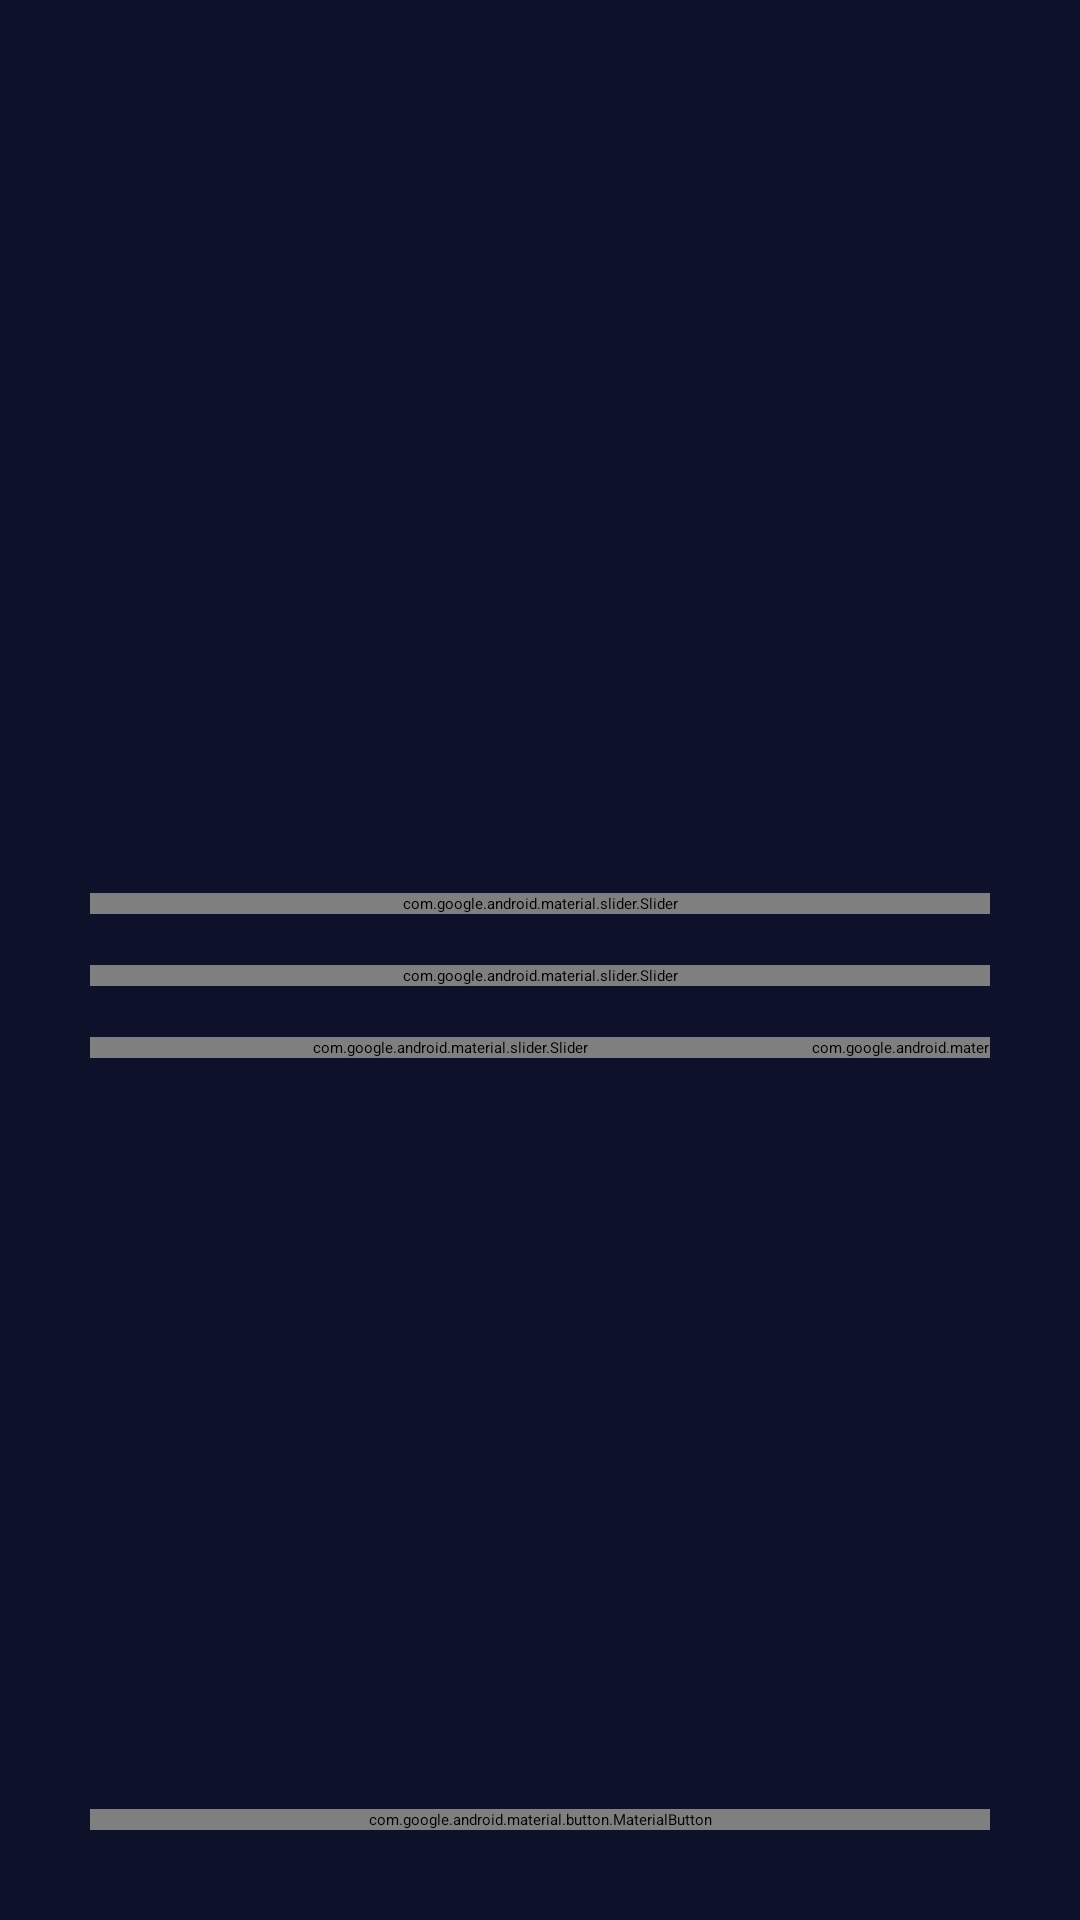

This screen was rendered from an Android layout file. Write that file and the resources it references.
<!-- AndroidManifest.xml: application theme Theme.DotsLines -->
<!-- res/layout/fragment_options.xml -->
<?xml version="1.0" encoding="utf-8"?>
<androidx.constraintlayout.widget.ConstraintLayout xmlns:android="http://schemas.android.com/apk/res/android"
    xmlns:app="http://schemas.android.com/apk/res-auto"
    xmlns:tools="http://schemas.android.com/tools"
    android:layout_width="match_parent"
    android:layout_height="match_parent"
    android:background="@color/game_bg"
    tools:context=".ui.options.OptionsFragment">

    <androidx.constraintlayout.widget.Guideline
        android:id="@+id/topGuideline"
        android:layout_width="wrap_content"
        android:layout_height="wrap_content"
        android:orientation="horizontal"
        app:layout_constraintGuide_begin="@dimen/guideline_margin" />

    <androidx.constraintlayout.widget.Guideline
        android:id="@+id/startGuideline"
        android:layout_width="wrap_content"
        android:layout_height="wrap_content"
        android:orientation="vertical"
        app:layout_constraintGuide_begin="@dimen/guideline_margin" />

    <androidx.constraintlayout.widget.Guideline
        android:id="@+id/endGuideline"
        android:layout_width="wrap_content"
        android:layout_height="wrap_content"
        android:orientation="vertical"
        app:layout_constraintGuide_end="@dimen/guideline_margin" />

    <androidx.constraintlayout.widget.Guideline
        android:id="@+id/bottomGuideline"
        android:layout_width="wrap_content"
        android:layout_height="wrap_content"
        android:orientation="horizontal"
        app:layout_constraintGuide_end="@dimen/guideline_margin" />


    <TextView
        android:id="@+id/labelSliderDotCount"
        android:layout_width="0dp"
        android:layout_height="wrap_content"
        android:layout_marginStart="@dimen/edit_margin"
        android:layout_marginTop="@dimen/edit_margin"
        android:text="@string/dot_count"
        android:textColor="@color/button_color"
        app:layout_constraintBottom_toTopOf="@+id/sliderDotCount"
        app:layout_constraintEnd_toEndOf="@id/endGuideline"
        app:layout_constraintStart_toStartOf="@id/startGuideline"
        app:layout_constraintTop_toBottomOf="@id/topGuideline"
        app:layout_constraintVertical_chainStyle="packed" />

    <com.google.android.material.slider.Slider
        android:id="@+id/sliderDotCount"
        android:layout_width="0dp"
        android:layout_height="wrap_content"
        android:stepSize="1"
        android:theme="@style/Slider"
        android:valueFrom="@dimen/slider_DotCount_min"
        android:valueTo="@dimen/slider_DotCount_max"
        app:labelStyle="@style/SliderTooltip"
        app:layout_constraintBottom_toTopOf="@+id/labelSliderMaxLinksCount"
        app:layout_constraintEnd_toEndOf="@id/endGuideline"
        app:layout_constraintStart_toStartOf="@id/startGuideline"
        app:layout_constraintTop_toBottomOf="@id/labelSliderDotCount"
        app:layout_constraintVertical_chainStyle="packed" />


    <TextView
        android:id="@+id/labelSliderMaxLinksCount"
        android:layout_width="0dp"
        android:layout_height="wrap_content"
        android:layout_marginStart="@dimen/edit_margin"
        android:layout_marginTop="@dimen/edit_margin"
        android:text="@string/max_count_links_for_one_dot"
        android:textColor="@color/button_color"
        app:layout_constraintBottom_toTopOf="@+id/sliderMaxLinksCount"
        app:layout_constraintEnd_toEndOf="@id/endGuideline"
        app:layout_constraintStart_toStartOf="@id/startGuideline"
        app:layout_constraintTop_toBottomOf="@id/sliderDotCount"
        app:layout_constraintVertical_chainStyle="packed" />

    <com.google.android.material.slider.Slider
        android:id="@+id/sliderMaxLinksCount"
        android:layout_width="0dp"
        android:layout_height="wrap_content"
        android:stepSize="1"
        android:theme="@style/Slider"
        android:valueFrom="@dimen/slider_MaxLinksCount_min"
        android:valueTo="@dimen/slider_MaxLInksCount_max"
        app:labelStyle="@style/SliderTooltip"
        app:layout_constraintBottom_toTopOf="@+id/labelSliderRadius"
        app:layout_constraintEnd_toEndOf="@id/endGuideline"
        app:layout_constraintStart_toStartOf="@id/startGuideline"
        app:layout_constraintTop_toBottomOf="@id/labelSliderMaxLinksCount"
        app:layout_constraintVertical_chainStyle="packed" />

    <TextView
        android:id="@+id/labelSliderRadius"
        android:layout_width="0dp"
        android:layout_height="wrap_content"
        android:layout_marginStart="@dimen/edit_margin"
        android:layout_marginTop="@dimen/edit_margin"
        android:text="@string/radius"
        android:textColor="@color/button_color"
        app:layout_constraintBottom_toTopOf="@+id/sliderRadius"
        app:layout_constraintEnd_toEndOf="@id/endGuideline"
        app:layout_constraintStart_toStartOf="@id/startGuideline"
        app:layout_constraintTop_toBottomOf="@id/sliderMaxLinksCount"
        app:layout_constraintVertical_chainStyle="packed" />

    <com.google.android.material.slider.Slider
        android:id="@+id/sliderRadius"
        android:layout_width="0dp"
        android:layout_height="wrap_content"
        android:stepSize="1"
        android:theme="@style/Slider"
        android:valueFrom="@dimen/slider_Radius_min"
        android:valueTo="@dimen/slider_Radius_max"
        app:labelStyle="@style/SliderTooltip"
        app:layout_constraintBottom_toTopOf="@+id/buttonNewGame"
        app:layout_constraintEnd_toStartOf="@id/sliderRadius_view"
        app:layout_constraintStart_toStartOf="@id/startGuideline"
        app:layout_constraintTop_toBottomOf="@id/labelSliderRadius"
        app:layout_constraintVertical_chainStyle="packed"/>

    <com.google.android.material.slider.Slider
        android:id="@+id/sliderRadius_view"
        android:layout_width="@dimen/slider_RadiusView_width"
        android:layout_height="0dp"
        android:theme="@style/Slider"
        android:valueFrom="@dimen/slider_RadiusView_min"
        android:valueTo="@dimen/slider_RadiusView_max"
        android:value="@dimen/slider_RadiusView_value"
        android:enabled="false"
        app:trackColor="@color/game_bg"
        app:thumbColor="@color/slider_trackColorActive"
        app:labelStyle="@style/SliderTooltip"
        app:layout_constraintTop_toTopOf="@+id/sliderRadius"
        app:layout_constraintEnd_toStartOf="@id/endGuideline"
        app:layout_constraintStart_toEndOf="@id/sliderRadius"
        app:layout_constraintBottom_toBottomOf="@+id/sliderRadius" />

    <com.google.android.material.button.MaterialButton
        android:id="@+id/buttonNewGame"
        style="@style/Widget.MaterialComponents.Button.OutlinedButton"
        android:layout_width="0dp"
        android:layout_height="wrap_content"
        android:text="@string/start_game"
        android:textColor="@color/button_stroke"
        app:cornerRadius="@dimen/button_corner_radius"
        app:layout_constraintBottom_toBottomOf="@id/bottomGuideline"
        app:layout_constraintEnd_toEndOf="@id/endGuideline"
        app:layout_constraintStart_toStartOf="@id/startGuideline"
        app:strokeColor="@color/button_stroke" />

</androidx.constraintlayout.widget.ConstraintLayout>
<!-- resources referenced by this layout -->
<resources>
  <color name="button_stroke">#03A9F4</color>
  <color name="game_bg">#0D1129</color>
  <color name="slider_trackColorActive">#8003A9F4</color>
  <dimen name="button_corner_radius">5dp</dimen>
  <dimen name="edit_margin">10dp</dimen>
  <dimen name="guideline_margin">30dp</dimen>
  <dimen name="slider_DotCount_max">500</dimen>
  <dimen name="slider_DotCount_min">5</dimen>
  <dimen name="slider_MaxLInksCount_max">6</dimen>
  <dimen name="slider_MaxLinksCount_min">2</dimen>
  <dimen name="slider_RadiusView_max">2</dimen>
  <dimen name="slider_RadiusView_min">0</dimen>
  <dimen name="slider_RadiusView_value">1</dimen>
  <dimen name="slider_RadiusView_width">60dp</dimen>
  <dimen name="slider_Radius_max">65</dimen>
  <dimen name="slider_Radius_min">20</dimen>
  <string name="dot_count">Dot count</string>
  <string name="max_count_links_for_one_dot">Max link count</string>
  <string name="radius">Radius</string>
  <string name="start_game">START GAME</string>
  <style name="Slider" parent="Widget.MaterialComponents.Slider">
          <item name="trackColorActive">@color/slider_trackColorActive</item>
          <item name="trackColorInactive">@color/slider_trackColorInactive</item>
      </style>
  <style name="SliderTooltip" parent="Widget.MaterialComponents.Tooltip">
          <item name="backgroundTint">@color/game_bg</item>
          <item name="android:textAppearance">@style/SliderTooltip.TextAppearance</item>
      </style>
  <style name="Theme.DotsLines" parent="Theme.MaterialComponents.DayNight.DarkActionBar">
          
          <item name="colorPrimary">@color/button_stroke</item>
          <item name="colorPrimaryVariant">@color/game_bg</item>
          <item name="colorOnPrimary">@color/white</item>
          
          <item name="colorSecondary">@color/button_stroke</item>
          <item name="colorSecondaryVariant">@color/game_bg</item>
          <item name="colorOnSecondary">@color/black</item>
          
          <item name="android:statusBarColor" tools:targetApi="l">?attr/colorPrimaryVariant</item>
  
          <item name="android:navigationBarColor">@color/game_bg</item>
      </style>
  <color name="slider_trackColorInactive">#1903A9F4</color>
  <style name="SliderTooltip.TextAppearance" parent="@style/TextAppearance.MaterialComponents.Tooltip">
          <item name="android:textColor">@color/button_stroke</item>
      </style>
  <color name="white">#FFFFFFFF</color>
  <color name="black">#FF000000</color>
</resources>
